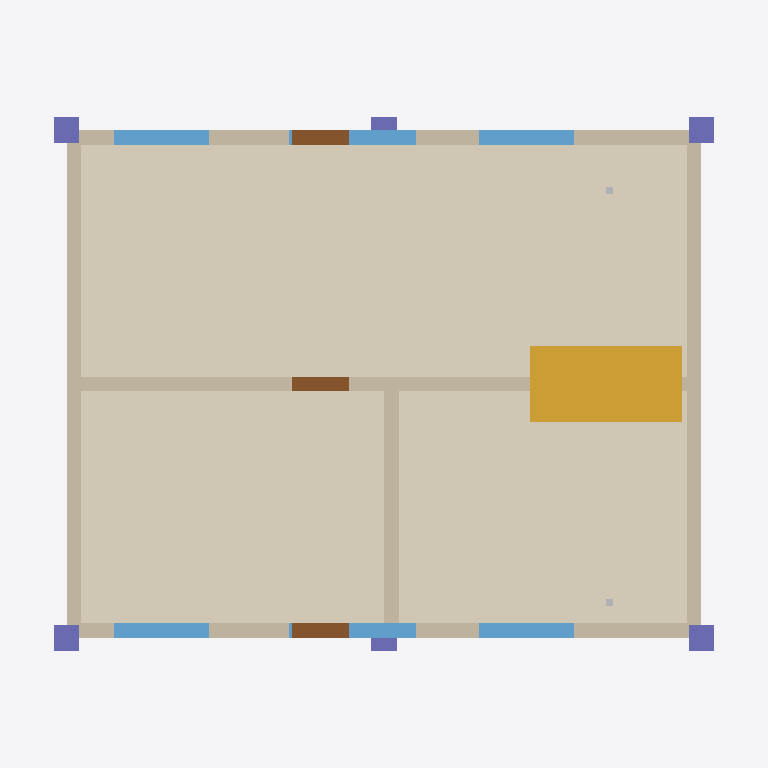
Plan cut of the same IFC building model at storey 'Ground Floor    (EL ±0.000)' (level 0.00 m, cut at 1.40 m), seen from above with north up, elements coloured by IFC class: 6 walls (beige), 6 windows (light blue), 6 columns (violet), 3 doors (brown), 2 other elements (light grey), 1 covering (cream), 1 stair (yellow). Cut surfaces are drawn darker.
Extent 11.2 m × 9.2 m × 11.3 m (x, y, z). Storeys (4): Foundation Level (EL -2.100) at -2.10 m; Ground Floor    (EL ±0.000) at 0.00 m; First Floor     (EL +3.000) at 3.00 m; Second Floor    (EL +6.000) at 6.00 m. Elements (114): 21 IfcBeam, 18 IfcColumn, 18 IfcWall, 18 IfcWindow, 9 IfcDoor, 6 IfcCableCarrierSegment, 6 IfcFooting, 6 IfcPipeSegment, 4 IfcSlab, 3 IfcCovering, 3 IfcDuctSegment, 2 IfcStair.

HEADER;
FILE_DESCRIPTION(('ViewDefinition [CoordinationView]'),'2;1');
FILE_NAME('','2026-06-13T01:22:46',(''),(''),'IfcOpenShell 0.8.5-1c5b825','IfcOpenShell 0.8.5-1c5b825','');
FILE_SCHEMA(('IFC4'));
ENDSEC;
DATA;
#1=IFCPROJECT('2puLF9Kzz1WQiDwaa8zlmF',$,'3-Floor Sample Building',$,$,$,$,(#12),#7);
#14=IFCSITE('0tKLuuL1D4o8p6aWrFX0ui',$,'Project Site',$,$,$,$,$,$,$,$,$,$,$);
#15=IFCBUILDING('2EWvkfGabAn9yhbzr7m597',$,'3-Floor Residential/Commercial Block',$,$,$,$,$,$,$,$,$);
#18=IFCBUILDINGSTOREY('0D$fP7SsPAhvqEuYRLveAs',$,'Foundation Level (EL -2.100)',$,$,$,$,$,$,-2.1);
#20=IFCBUILDINGSTOREY('2MXi8kdon3KOskTGOrEJmf',$,'Ground Floor    (EL ±0.000)',$,$,$,$,$,$,0.0);
#21=IFCBUILDINGSTOREY('3MqPJEdwf3Wx3Qkyywp2W6',$,'First Floor     (EL +3.000)',$,$,$,$,$,$,3.0);
#22=IFCBUILDINGSTOREY('24nqIHUl18oP6p5t6St$Qi',$,'Second Floor    (EL +6.000)',$,$,$,$,$,$,6.0);
#1349=IFCCOVERING('0rRF7POC9EewDwCtDhXkDy',$,'FLR-TILE-F1',$,$,#1364,#1359,$,.FLOORING.);
#1835=IFCSTAIR('19Ez_THAf0GupCJrh0ARdU',$,'STR-F1',$,$,#1850,#1845,$,.STRAIGHT_RUN_STAIR.);
#847=IFCWALL('0U6HbNOC55_BqKs1DPat8S',$,'WAL-EXT-W-F1',$,$,#862,#857,$,.SOLIDWALL.);
#863=IFCWALL('0qnjLellr8JQPZ5ZPm1dpL',$,'WAL-EXT-E-F1',$,$,#878,#873,$,.SOLIDWALL.);
#879=IFCWALL('3LdqlABL18aQ95vx4qv2HX',$,'WAL-INT-1-F1',$,$,#894,#889,$,.SOLIDWALL.);
#815=IFCWALL('2lAgReRZr2lR86UJbXuRCC',$,'WAL-EXT-S-F1',$,$,#830,#825,$,.SOLIDWALL.);
#831=IFCWALL('2KnSn_9$5BfBTuKhl61xSy',$,'WAL-EXT-N-F1',$,$,#846,#841,$,.SOLIDWALL.);
#895=IFCWALL('3yNmrTMBz8nhsB$_Gmrats',$,'WAL-INT-2-F1',$,$,#910,#905,$,.SOLIDWALL.);
#1448=IFCWINDOW('3nQcxE2Fv8FRPB6L_vUTG$',$,'WIN-S1-F1',$,$,#1463,#1458,$,1.2,1.5,.WINDOW.,.SINGLE_PANEL.,$);
#1480=IFCWINDOW('3Iq8wEKNfA6fZ1R0Jjwjc8',$,'WIN-S3-F1',$,$,#1495,#1490,$,1.2,1.5,.WINDOW.,.SINGLE_PANEL.,$);
#1496=IFCWINDOW('1ADBOFxWr6h9E0WucBEArP',$,'WIN-N1-F1',$,$,#1511,#1506,$,1.2,1.5,.WINDOW.,.SINGLE_PANEL.,$);
#1528=IFCWINDOW('1Q$kHp2QLBmRCJ9kyTpoWu',$,'WIN-N3-F1',$,$,#1543,#1538,$,1.2,1.5,.WINDOW.,.SINGLE_PANEL.,$);
#1464=IFCWINDOW('3ysbmmUkrFJBeZeY1K$hbY',$,'WIN-S2-F1',$,$,#1479,#1474,$,1.2,2.0,.WINDOW.,.SINGLE_PANEL.,$);
#1512=IFCWINDOW('3QVjiAKBL2$BMdQFCwh9Qk',$,'WIN-N2-F1',$,$,#1527,#1522,$,1.2,2.0,.WINDOW.,.SINGLE_PANEL.,$);
#1400=IFCDOOR('31_dVYfbj2c9o6icuwVUtp',$,'DOR-MAIN-F1',$,$,#1415,#1410,$,2.1,0.9,.DOOR.,.SINGLE_SWING_RIGHT.,$);
#1416=IFCDOOR('3g9BbcRE50MgpYdd_SOyno',$,'DOR-BACK-F1',$,$,#1431,#1426,$,2.1,0.9,.DOOR.,.SINGLE_SWING_RIGHT.,$);
#1432=IFCDOOR('3EkQeHJaT5IPVyQi1_sXrd',$,'DOR-INT-F1',$,$,#1447,#1442,$,2.1,0.9,.DOOR.,.SINGLE_SWING_RIGHT.,$);
#137=IFCCOLUMN('3IZMTo_8rCHBsANsyKl1xz',$,'COL-F1-11',$,$,#152,#147,$,.COLUMN.);
#153=IFCCOLUMN('1rfG7rHCPA1OX86rIetX_c',$,'COL-F1-12',$,$,#168,#163,$,.COLUMN.);
#201=IFCCOLUMN('2mYRaqvpjF6ROVqFbfMMw0',$,'COL-F1-31',$,$,#216,#211,$,.COLUMN.);
#217=IFCCOLUMN('27iifN_453HPfdFwdT55tp',$,'COL-F1-32',$,$,#232,#227,$,.COLUMN.);
#169=IFCCOLUMN('16wLHVaM56dPxHoDsO7tZ_',$,'COL-F1-21',$,$,#184,#179,$,.COLUMN.);
#185=IFCCOLUMN('39Y8EWqbP7Efa1AtICd42S',$,'COL-F1-22',$,$,#200,#195,$,.COLUMN.);
#1122=IFCPIPESEGMENT('1aZlSDwV5DYBOFYG_RmkPO',$,'PIP-SAN-F1-R2',$,$,#1137,#1132,$,.RIGIDSEGMENT.);
#1106=IFCPIPESEGMENT('0soPR5_RP95Qw0iFWVfDCI',$,'PIP-SAN-F1-R1',$,$,#1121,#1116,$,.RIGIDSEGMENT.);
ENDSEC;
